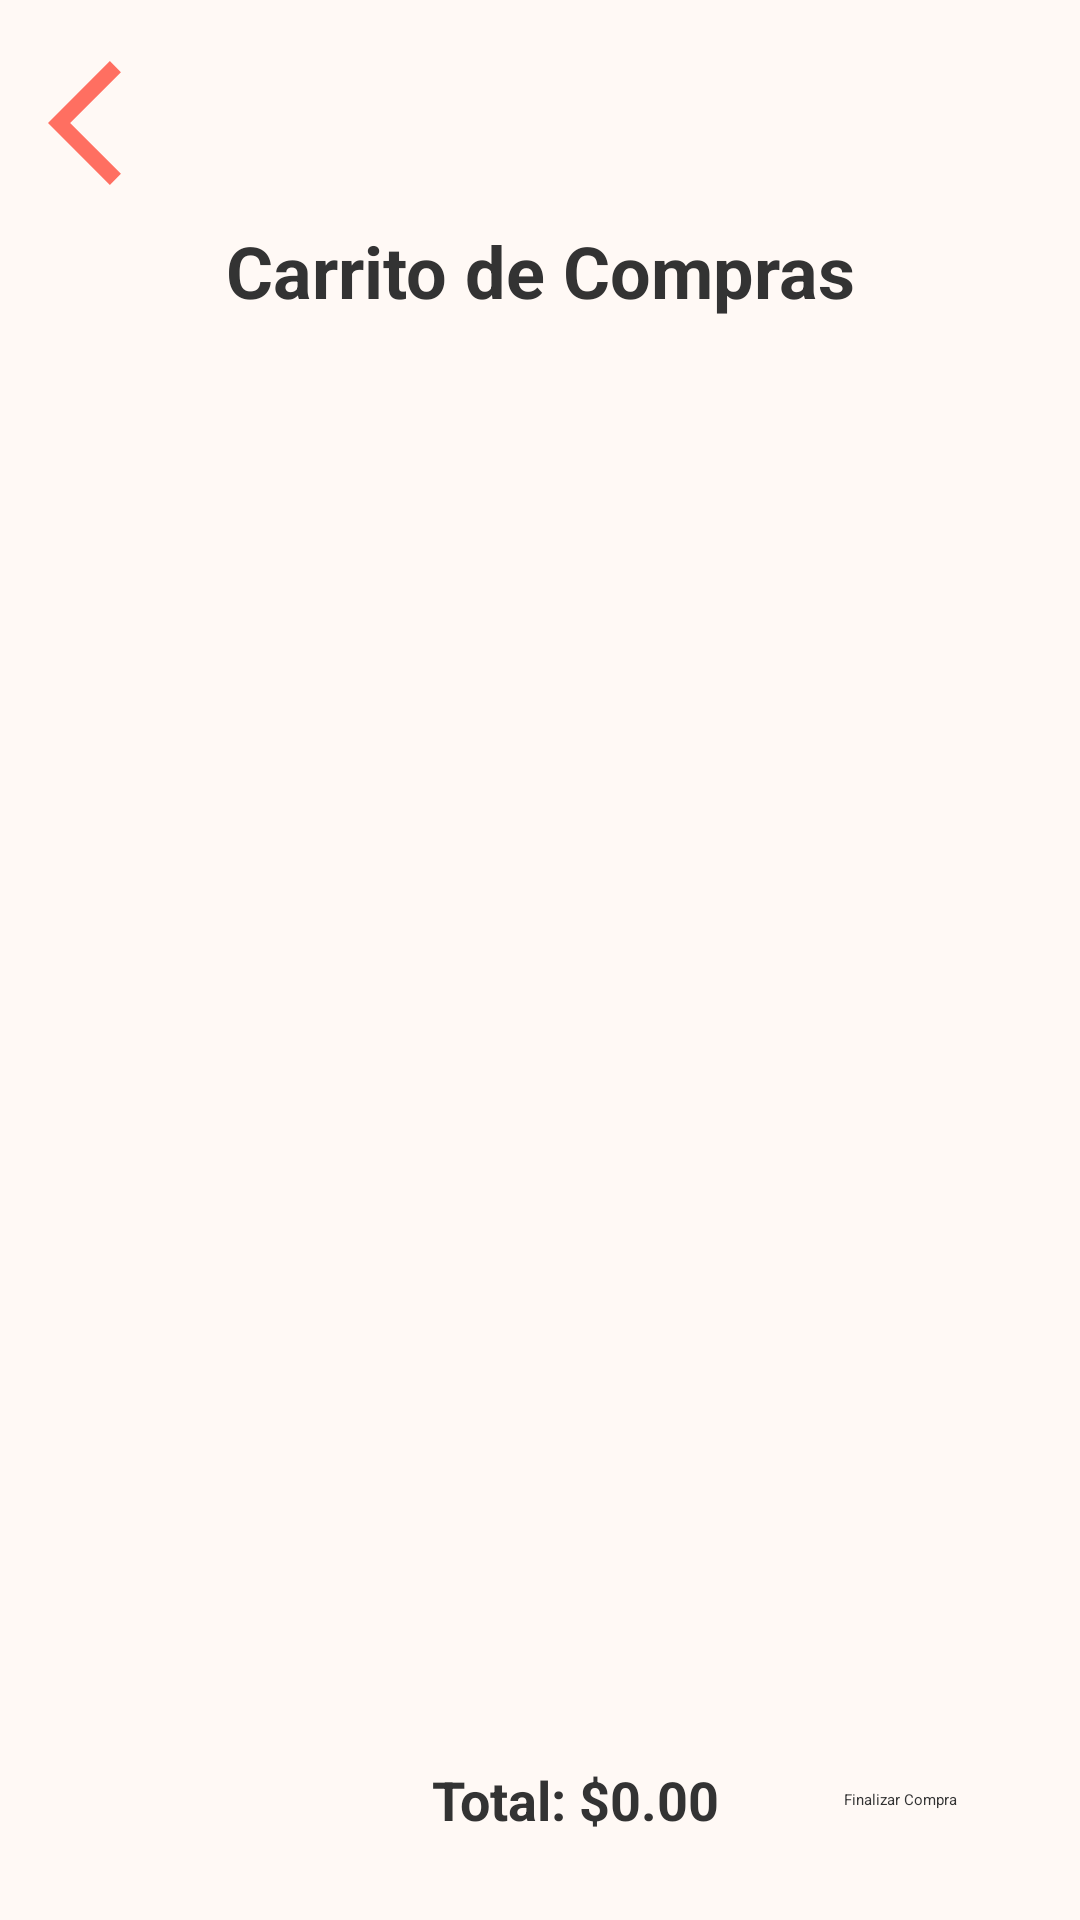

Write the Android layout XML for this screen, with the resource values it uses.
<!-- AndroidManifest.xml: application theme Theme.PuraVitsLab -->
<!-- res/layout/activity_carrito.xml -->
<LinearLayout xmlns:android="http://schemas.android.com/apk/res/android"
    android:layout_width="match_parent"
    android:layout_height="match_parent"
    android:orientation="vertical"
    android:padding="16dp"
    android:background="@color/fondo">

    
    <ImageButton
        android:id="@+id/backbutton"
        android:layout_width="50dp"
        android:layout_height="50dp"
        android:layout_gravity="start"
        android:background="?attr/selectableItemBackgroundBorderless"
        android:contentDescription="Volver"

        android:src="@drawable/arrow_back" />

    
    <TextView
        android:id="@+id/cartTitle"
        android:layout_width="match_parent"
        android:layout_height="wrap_content"
        android:text="Carrito de Compras"
        android:textSize="24sp"
        android:textStyle="bold"
        android:gravity="center"
        android:textColor="@color/texto_principal"
        android:layout_marginTop="8dp"
        android:layout_marginBottom="12dp" />

    
    <androidx.recyclerview.widget.RecyclerView
        android:id="@+id/cartRecyclerView"
        android:layout_width="match_parent"
        android:layout_height="0dp"
        android:layout_weight="1"
        android:background="@color/fondo"
        android:divider="@android:color/darker_gray"
        android:dividerHeight="1dp" />

    
    <LinearLayout
        android:layout_width="match_parent"
        android:layout_height="wrap_content"
        android:orientation="horizontal"
        android:gravity="center_vertical|end"
        android:paddingTop="16dp">

        <TextView
            android:id="@+id/totalPrice"
            android:layout_width="wrap_content"
            android:layout_height="wrap_content"
            android:text="Total: $0.00"
            android:textSize="18sp"
            android:textStyle="bold"
            android:textColor="@color/texto_principal"
            android:layout_marginEnd="16dp" />

        <Button
            android:id="@+id/finalizarBoton"
            android:layout_width="wrap_content"
            android:layout_height="wrap_content"
            android:text="Finalizar Compra"
            style="@style/Widget.MaterialComponents.Button.OutlinedButton"
            android:textColor="@color/texto_principal"
            android:backgroundTint="@color/accion" />
    </LinearLayout>

</LinearLayout>
<!-- resources referenced by this layout -->
<resources>
  <color name="accion">#FF6F61</color>
  <color name="fondo">#FFF9F5</color>
  <color name="texto_principal">#333333</color>
  <!-- drawable arrow_back (drawable) -->
  <vector xmlns:android="http://schemas.android.com/apk/res/android" android:autoMirrored="true" android:height="24dp" android:tint="#FF6F61" android:viewportHeight="24" android:viewportWidth="24" android:width="24dp">
        
      <path android:fillColor="@android:color/white" android:pathData="M11.67,3.87L9.9,2.1 0,12l9.9,9.9 1.77,-1.77L3.54,12z"/>
      
  </vector>
  <style name="Theme.PuraVitsLab" parent="android:Theme.Material.Light.NoActionBar" />
</resources>
